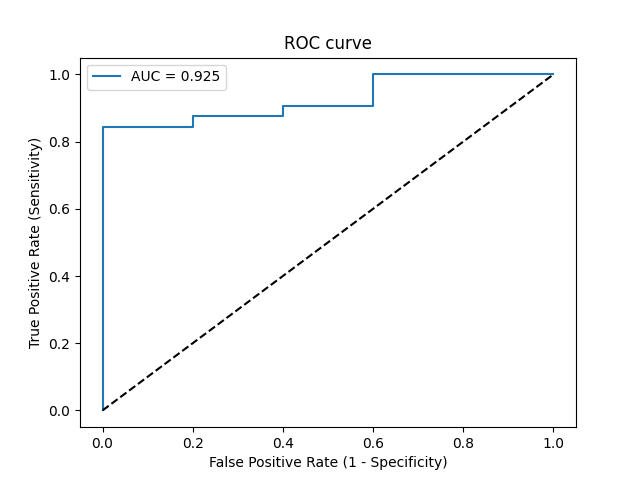

The table this chart was drawn from, first rows:
Threshold, Sensitivity, Specificity, NPV, PPV
inf, 0.0, 1.0, 0.1351, 0
0.9999, 0.03125, 1.0, 0.1389, 1.0
0.8585, 0.8438, 1.0, 0.5, 1.0
0.8437, 0.8438, 0.8, 0.4444, 0.9643
0.8337, 0.875, 0.8, 0.5, 0.9655
0.8231, 0.875, 0.6, 0.4286, 0.9333
0.7922, 0.9062, 0.6, 0.5, 0.9355
0.7606, 0.9062, 0.4, 0.4, 0.9062
0.5104, 1.0, 0.4, 1.0, 0.9143
0.4431, 1.0, 0.0, 0, 0.8649
